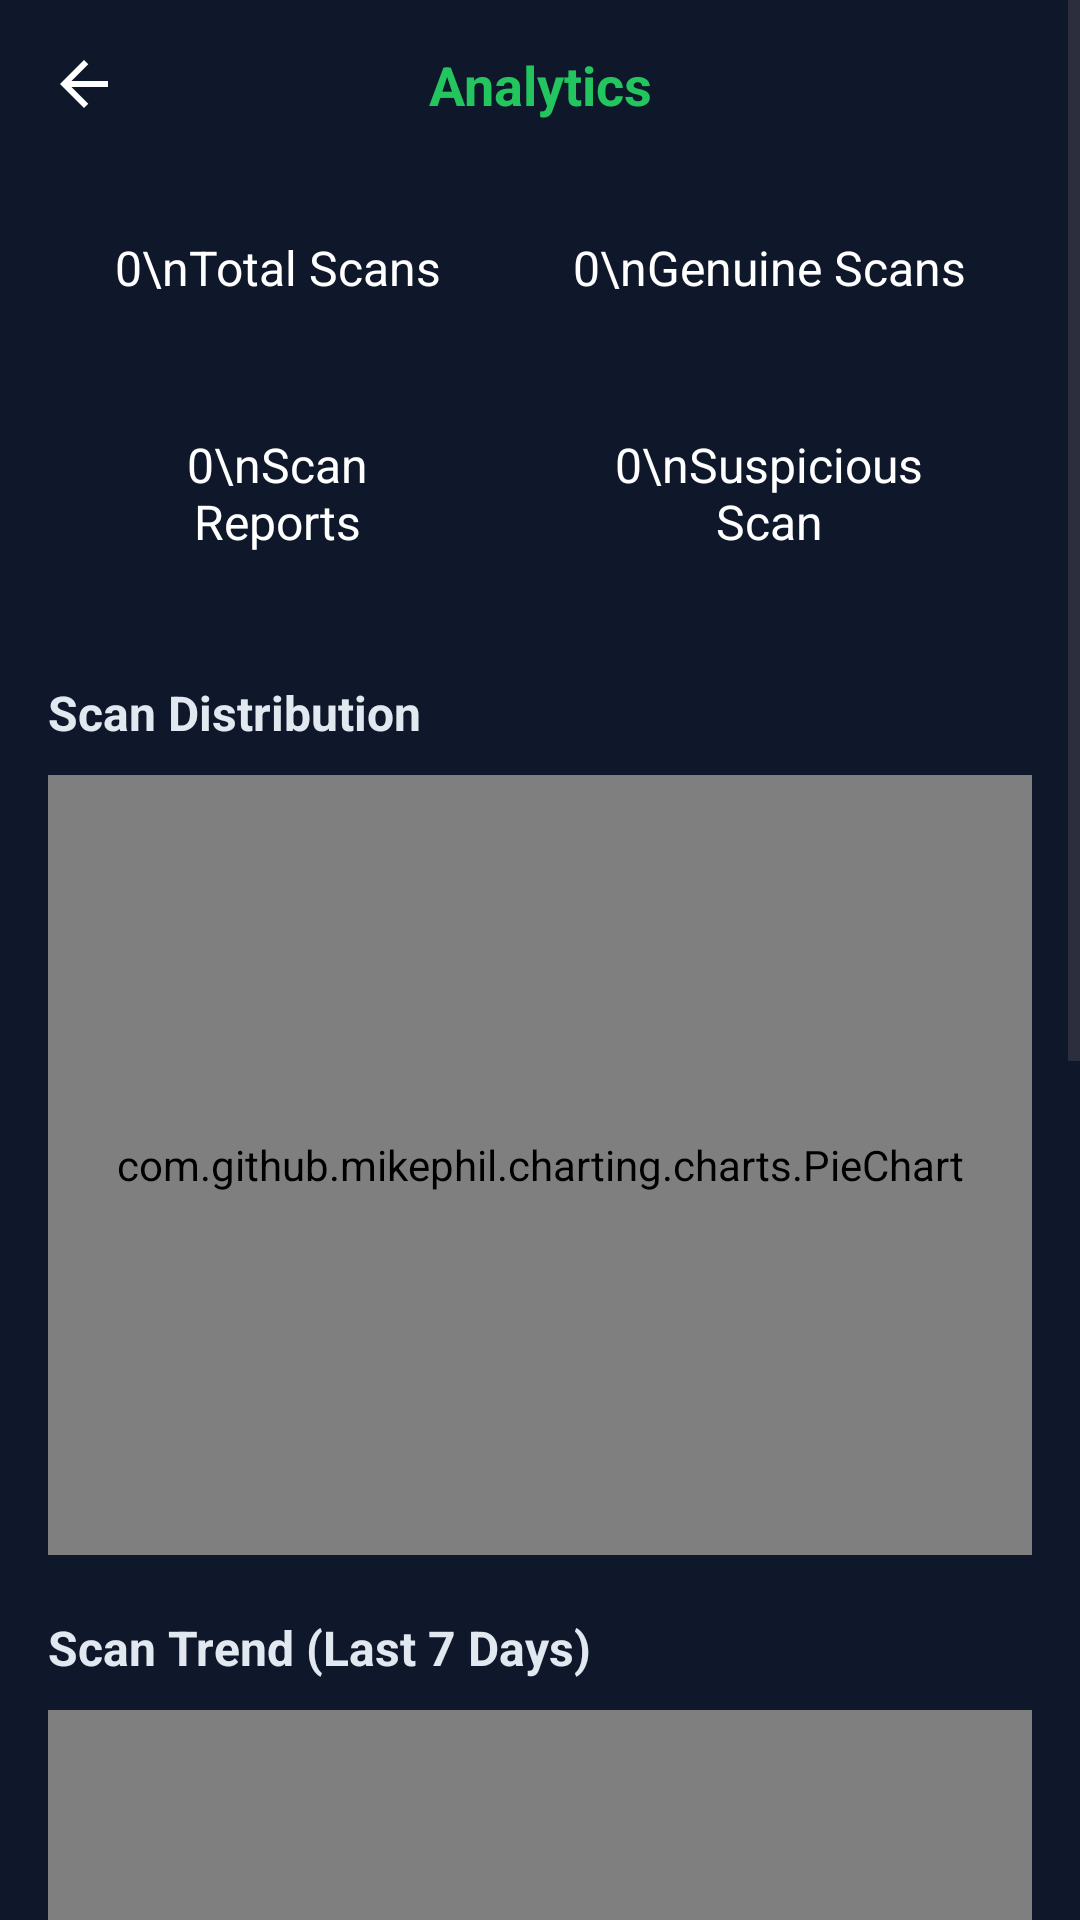

The Android layout XML behind this screen, and the referenced resources:
<!-- AndroidManifest.xml: application theme Theme.ProductAuthenticityScanner -->
<!-- res/layout/activity_analytics.xml -->
<?xml version="1.0" encoding="utf-8"?>
<ScrollView xmlns:android="http://schemas.android.com/apk/res/android"
    xmlns:app="http://schemas.android.com/apk/res-auto"
    android:background="#0F172A"
    android:layout_width="match_parent"
    android:layout_height="match_parent">

    <LinearLayout
        android:orientation="vertical"
        android:padding="16dp"
        android:layout_width="match_parent"
        android:layout_height="wrap_content">

        
        <LinearLayout
            android:layout_width="match_parent"
            android:layout_height="wrap_content"
            android:orientation="horizontal"
            android:gravity="center_vertical">

            <ImageView
                android:id="@+id/backBtn"
                android:layout_width="24dp"
                android:layout_height="24dp"
                android:src="@drawable/ic_back"
                app:tint="#FFFFFF"/>

            <TextView
                android:layout_width="wrap_content"
                android:layout_height="wrap_content"
                android:layout_weight="1"
                android:text="Analytics"
                android:textColor="#22C55E"
                android:textSize="18sp"
                android:textStyle="bold"
                android:gravity="center"/>

            <View
                android:layout_width="24dp"
                android:layout_height="24dp"/>
        </LinearLayout>

        
        <LinearLayout
            android:layout_width="match_parent"
            android:layout_height="wrap_content"
            android:layout_marginTop="16dp"
            android:orientation="horizontal"
            android:weightSum="2">

            
            <TextView
                android:layout_height="wrap_content"
                android:layout_width="wrap_content"
                android:id="@+id/txtTotal"
                android:background="@drawable/input_bg"
                style="@style/CardStyle"
                android:text="0\nTotal Scans"/>

            <TextView
                android:layout_height="wrap_content"
                android:layout_width="wrap_content"
                android:id="@+id/txtGenuine"
                android:background="@drawable/input_bg"
                style="@style/CardStyle"
                android:text="0\nGenuine Scans"/>
        </LinearLayout>

        <LinearLayout
            android:layout_width="match_parent"
            android:layout_height="wrap_content"
            android:orientation="horizontal"
            android:weightSum="2">

            <TextView
                android:layout_height="wrap_content"
                android:layout_width="wrap_content"
                android:id="@+id/txtReports"
                android:background="@drawable/input_bg"
                style="@style/CardStyle"
                android:text="0\nScan Reports"/>

            <TextView
                android:layout_height="wrap_content"
                android:layout_width="wrap_content"
                android:id="@+id/txtSuspicious"
                android:background="@drawable/input_bg"
                style="@style/CardStyle"
                android:text="0\nSuspicious Scan"/>
        </LinearLayout>

        
        <TextView
            android:layout_width="wrap_content"
            android:layout_height="wrap_content"
            android:text="Scan Distribution"
            android:textColor="#E2E8F0"
            android:textSize="16sp"
            android:textStyle="bold"
            android:layout_marginTop="20dp"/>

        <com.github.mikephil.charting.charts.PieChart
            android:id="@+id/pieChart"
            android:layout_width="match_parent"
            android:layout_height="260dp"
            android:layout_marginTop="10dp"/>


        
        <TextView
            android:layout_width="wrap_content"
            android:layout_height="wrap_content"
            android:text="Scan Trend (Last 7 Days)"
            android:textColor="#E2E8F0"
            android:textSize="16sp"
            android:textStyle="bold"
            android:layout_marginTop="20dp"/>

        <com.github.mikephil.charting.charts.LineChart
            android:id="@+id/lineChart"
            android:layout_width="match_parent"
            android:layout_height="260dp"
            android:layout_marginTop="10dp"/>


        
        <TextView
            android:layout_width="wrap_content"
            android:layout_height="wrap_content"
            android:text="Reports vs Scans"
            android:textColor="#E2E8F0"
            android:textSize="16sp"
            android:textStyle="bold"
            android:layout_marginTop="20dp"/>

        <com.github.mikephil.charting.charts.BarChart
            android:id="@+id/barChart"
            android:layout_width="match_parent"
            android:layout_height="260dp"
            android:layout_marginTop="10dp"/>

    </LinearLayout>
</ScrollView>
<!-- resources referenced by this layout -->
<resources>
  <!-- drawable ic_back (drawable) -->
  <vector xmlns:android="http://schemas.android.com/apk/res/android" android:autoMirrored="true" android:height="24dp" android:tint="#FFFEFE" android:viewportHeight="960" android:viewportWidth="960" android:width="24dp">
        
      <path android:fillColor="@android:color/white" android:pathData="M313,520L537,744L480,800L160,480L480,160L537,216L313,440L800,440L800,520L313,520Z"/>
      
  </vector>
  <style name="CardStyle">
          <item name="android:layout_width">0dp</item>
          <item name="android:layout_weight">1</item>
          <item name="android:layout_margin">6dp</item>
          <item name="android:background">#1E293B</item>
          <item name="android:padding">16dp</item>
          <item name="android:textColor">#FFFFFF</item>
          <item name="android:textSize">16sp</item>
          <item name="android:gravity">center</item>
      </style>
  <style name="Theme.ProductAuthenticityScanner" parent="Base.Theme.ProductAuthenticityScanner" />
  <style name="Base.Theme.ProductAuthenticityScanner" parent="Theme.Material3.DayNight.NoActionBar">
          
          
      </style>
</resources>
